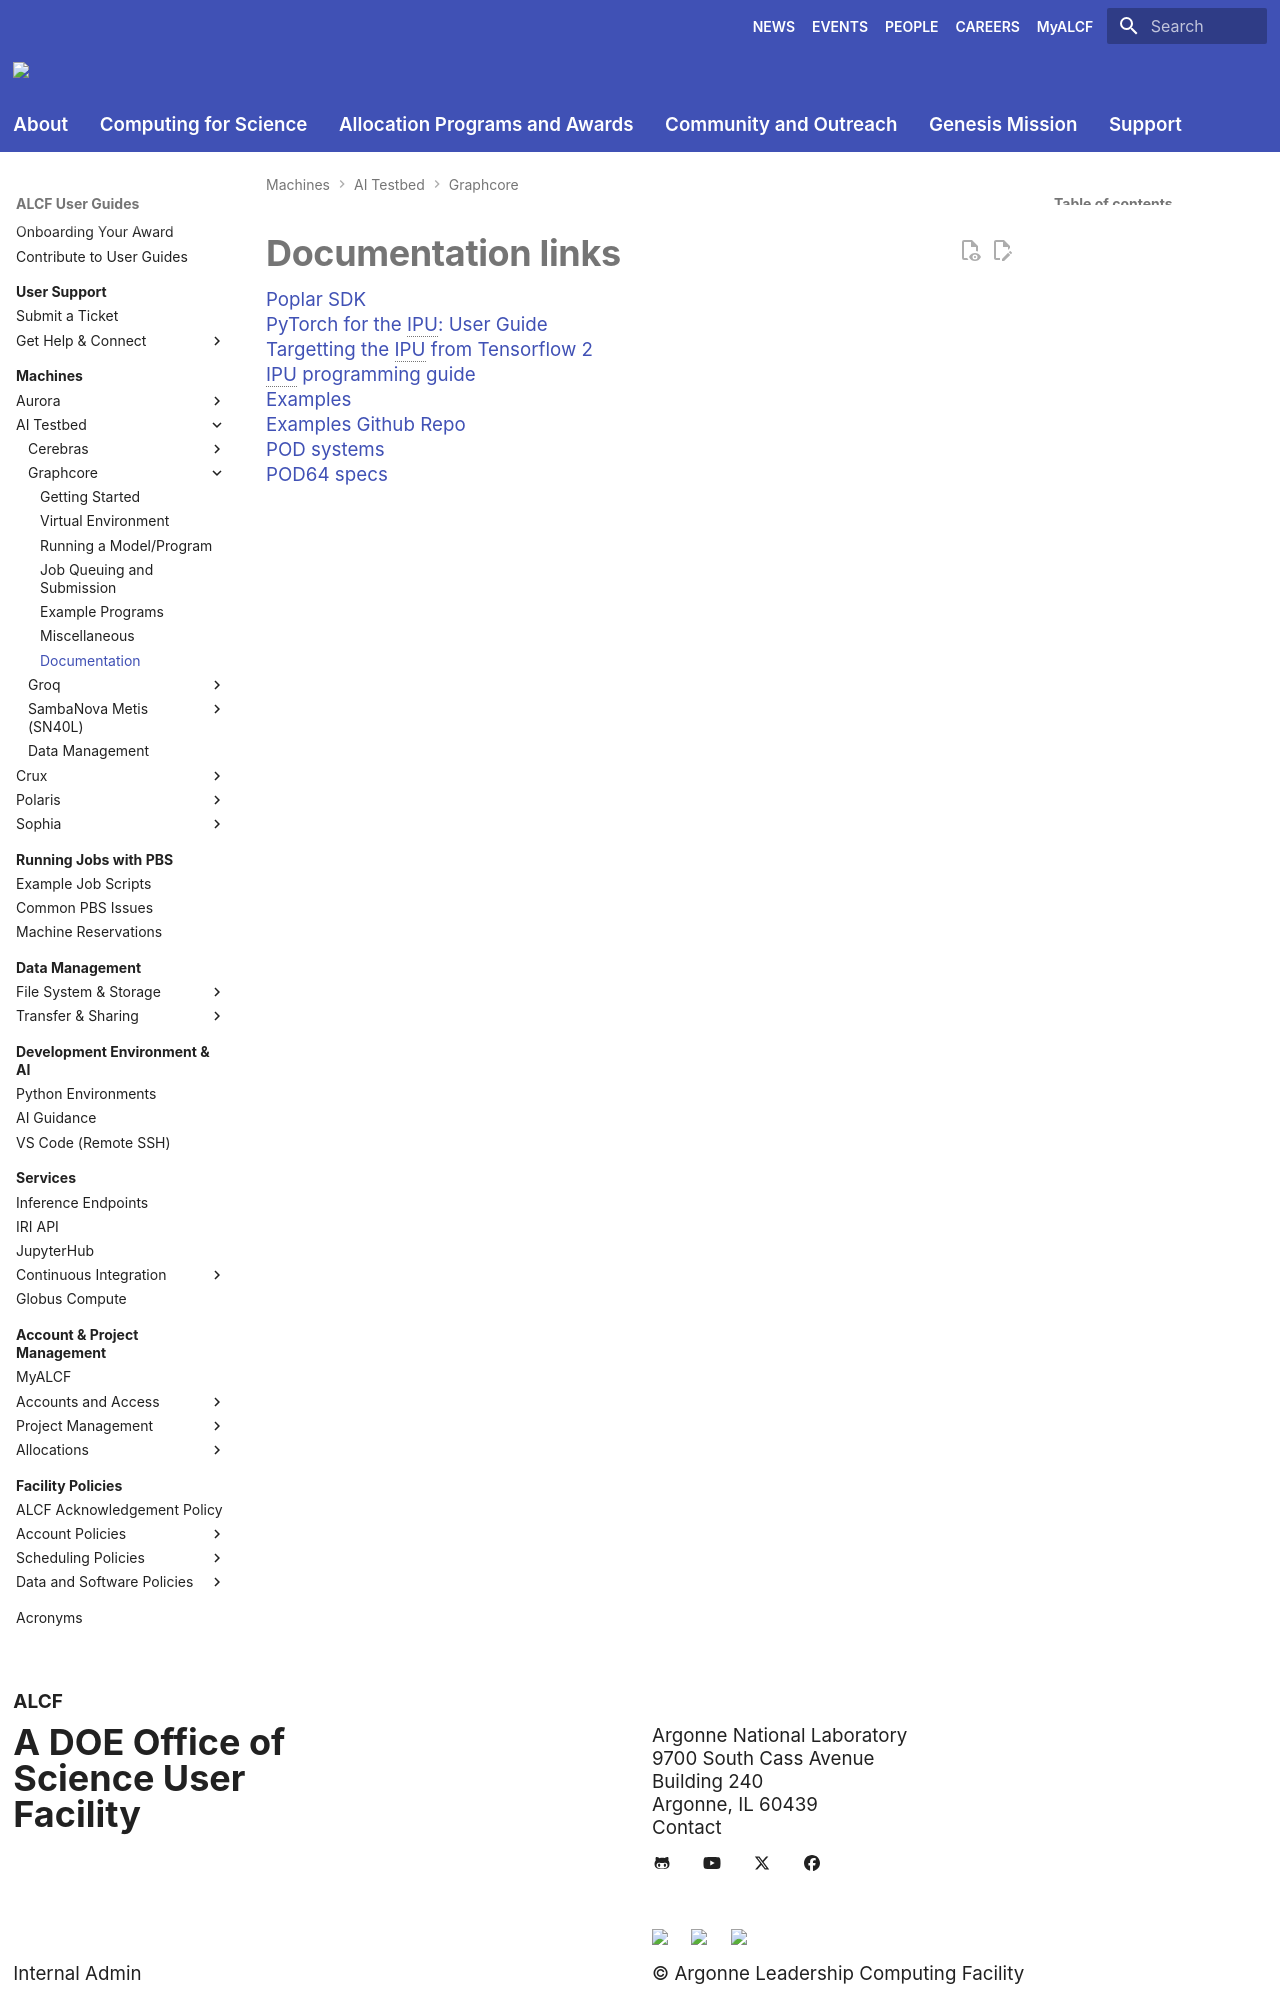

repository: argonne-lcf/user-guides · page: ai-testbed/graphcore/documentation/index.html · generator: mkdocs

# Documentation links

 [Poplar SDK](https://docs.graphcore.ai/projects/sdk-overview/en/latest/overview.html?highlight=poptorch#introduction)<br>
 [PyTorch for the IPU: User Guide](https://docs.graphcore.ai/projects/poptorch-user-guide/en/latest/index.html)<br>
 [Targetting the IPU from Tensorflow 2](https://docs.graphcore.ai/projects/tensorflow-user-guide/en/latest/index.html) <br>
 [IPU programming guide](https://docs.graphcore.ai/projects/ipu-programmers-guide/en/latest/index.html) <br>
 [Examples](https://docs.graphcore.ai/projects/tutorials/en/latest/intro.html) <br>
 [Examples Github Repo](https://github.com/graphcore/examples) <br>
 [POD systems](https://docs.graphcore.ai/projects/ipu-pod-getting-started/en/latest/overview.html?highlight=PopTorch#pod-overview) <br> 
 [POD64 specs](https://www.graphcore.ai/products/bow-pod64#product-spec) <br>
